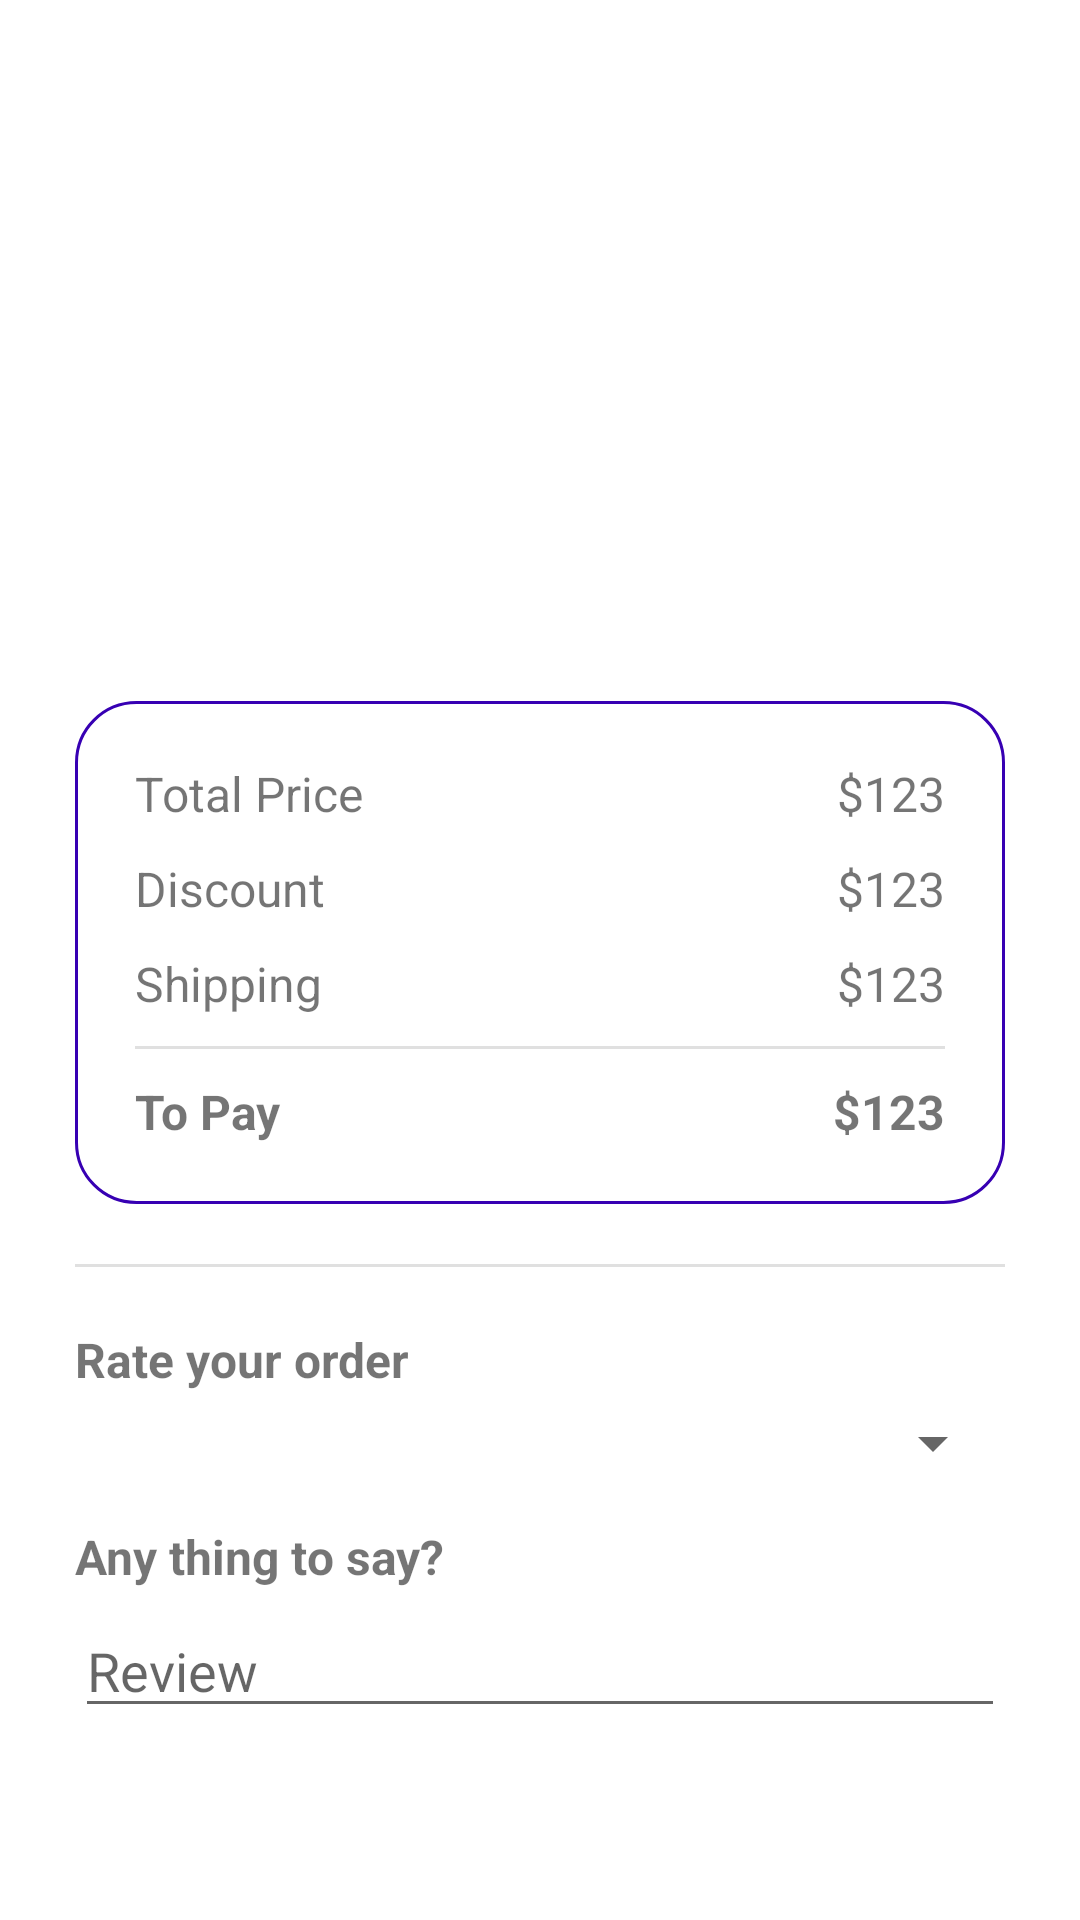

The Android layout XML behind this screen, and the referenced resources:
<!-- AndroidManifest.xml: application theme Theme.SnappfoodMinus -->
<!-- res/layout/layout_order_view.xml -->
<?xml version="1.0" encoding="utf-8"?>
<LinearLayout xmlns:android="http://schemas.android.com/apk/res/android"
    android:layout_width="match_parent"
    android:layout_height="wrap_content"
    android:gravity="center"
    android:orientation="vertical"
    android:padding="25dp">


    <androidx.recyclerview.widget.RecyclerView
        android:id="@+id/reviews_rv"
        android:layout_width="300dp"
        android:layout_height="150dp"
        android:layout_marginBottom="20dp" />

    <LinearLayout
        android:id="@+id/linearLayout12"
        android:layout_width="wrap_content"
        android:layout_height="wrap_content"
        android:background="@drawable/bg_colored_border"
        android:orientation="vertical"
        android:padding="20dp">

        <LinearLayout
            android:layout_width="match_parent"
            android:layout_height="wrap_content"
            android:orientation="horizontal">

            <TextView
                android:id="@+id/textView7"
                android:layout_width="wrap_content"
                android:layout_height="wrap_content"
                android:text="Total Price"
                android:textSize="16sp" />

            <Space
                android:layout_width="wrap_content"
                android:layout_height="wrap_content"
                android:layout_weight="1" />

            <TextView
                android:id="@+id/total_price_text_view"
                android:layout_width="wrap_content"
                android:layout_height="wrap_content"
                android:text="$123"
                android:textSize="16sp" />
        </LinearLayout>

        <Space
            android:layout_width="match_parent"
            android:layout_height="10dp" />

        <LinearLayout
            android:layout_width="match_parent"
            android:layout_height="wrap_content"
            android:orientation="horizontal">

            <TextView
                android:id="@+id/textView16"
                android:layout_width="wrap_content"
                android:layout_height="wrap_content"
                android:text="Discount"
                android:textSize="16sp" />

            <Space
                android:layout_width="wrap_content"
                android:layout_height="wrap_content"
                android:layout_weight="1" />

            <TextView
                android:id="@+id/discount_text_view"
                android:layout_width="wrap_content"
                android:layout_height="wrap_content"
                android:text="$123"
                android:textSize="16sp" />
        </LinearLayout>

        <Space
            android:layout_width="match_parent"
            android:layout_height="10dp" />

        <LinearLayout
            android:layout_width="match_parent"
            android:layout_height="match_parent"
            android:orientation="horizontal">

            <TextView
                android:id="@+id/textView17"
                android:layout_width="wrap_content"
                android:layout_height="wrap_content"
                android:text="Shipping"
                android:textSize="16sp" />

            <Space
                android:layout_width="wrap_content"
                android:layout_height="wrap_content"
                android:layout_weight="1" />

            <TextView
                android:id="@+id/shipping_cost_text_view"
                android:layout_width="wrap_content"
                android:layout_height="wrap_content"
                android:text="$123"
                android:textSize="16sp" />
        </LinearLayout>

        <Space
            android:layout_width="match_parent"
            android:layout_height="10dp" />

        <View
            android:id="@+id/divider5"
            android:layout_width="match_parent"
            android:layout_height="1dp"
            android:background="?android:attr/listDivider" />

        <Space
            android:layout_width="match_parent"
            android:layout_height="10dp" />

        <LinearLayout
            android:layout_width="match_parent"
            android:layout_height="wrap_content"
            android:orientation="horizontal">

            <TextView
                android:id="@+id/textView18"
                android:layout_width="wrap_content"
                android:layout_height="wrap_content"
                android:text="To Pay"
                android:textSize="16sp"
                android:textStyle="bold" />

            <Space
                android:layout_width="wrap_content"
                android:layout_height="wrap_content"
                android:layout_weight="1" />

            <TextView
                android:id="@+id/to_pay_text_view"
                android:layout_width="wrap_content"
                android:layout_height="wrap_content"
                android:text="$123"
                android:textSize="16sp"
                android:textStyle="bold" />
        </LinearLayout>
    </LinearLayout>

    <Space
        android:layout_width="match_parent"
        android:layout_height="20dp" />

    <View
        android:id="@+id/divider7"
        android:layout_width="match_parent"
        android:layout_height="1dp"
        android:background="?android:attr/listDivider" />

    <Space
        android:layout_width="match_parent"
        android:layout_height="20dp" />

    <TextView
        android:id="@+id/textView23"
        android:layout_width="match_parent"
        android:layout_height="wrap_content"
        android:text="Rate your order"
        android:textSize="16sp"
        android:textStyle="bold" />

    <Space
        android:layout_width="match_parent"
        android:layout_height="5dp" />

    <Spinner
        android:id="@+id/rate_spinner"
        android:layout_width="match_parent"
        android:layout_height="wrap_content" />

    <Space
        android:layout_width="match_parent"
        android:layout_height="15dp" />

    <TextView
        android:id="@+id/textView22"
        android:layout_width="match_parent"
        android:layout_height="wrap_content"
        android:text="Any thing to say?"
        android:textSize="16sp"
        android:textStyle="bold" />

    <Space
        android:layout_width="match_parent"
        android:layout_height="5dp" />

    <EditText
        android:id="@+id/review_edit_text"
        android:layout_width="match_parent"
        android:layout_height="wrap_content"
        android:ems="10"
        android:hint="Review"
        android:inputType="textMultiLine" />

</LinearLayout>
<!-- resources referenced by this layout -->
<resources>
  <!-- drawable bg_colored_border (drawable) -->
  <?xml version="1.0" encoding="utf-8"?>
  <shape xmlns:android="http://schemas.android.com/apk/res/android" android:shape="rectangle" >
      <corners android:radius="20dp" />
      <stroke android:width="1dp" android:color="@color/coloredBorder"/>
  </shape>
  <style name="Theme.SnappfoodMinus" parent="Theme.MaterialComponents.DayNight.DarkActionBar">
          
          <item name="colorPrimary">@color/purple_500</item>
          <item name="colorPrimaryVariant">@color/purple_700</item>
          <item name="colorOnPrimary">@color/black</item>
          
          <item name="colorSecondary">@color/teal_200</item>
          <item name="colorSecondaryVariant">@color/teal_700</item>
          <item name="colorOnSecondary">@color/black</item>
          
          <item name="android:statusBarColor" tools:targetApi="l">?attr/colorPrimaryVariant</item>
          
      </style>
  <color name="coloredBorder">#FF3700B3</color>
  <color name="purple_500">#FF6200EE</color>
  <color name="purple_700">#FF3700B3</color>
  <color name="black">#FF000000</color>
  <color name="teal_200">#FF03DAC5</color>
  <color name="teal_700">#FF018786</color>
</resources>
